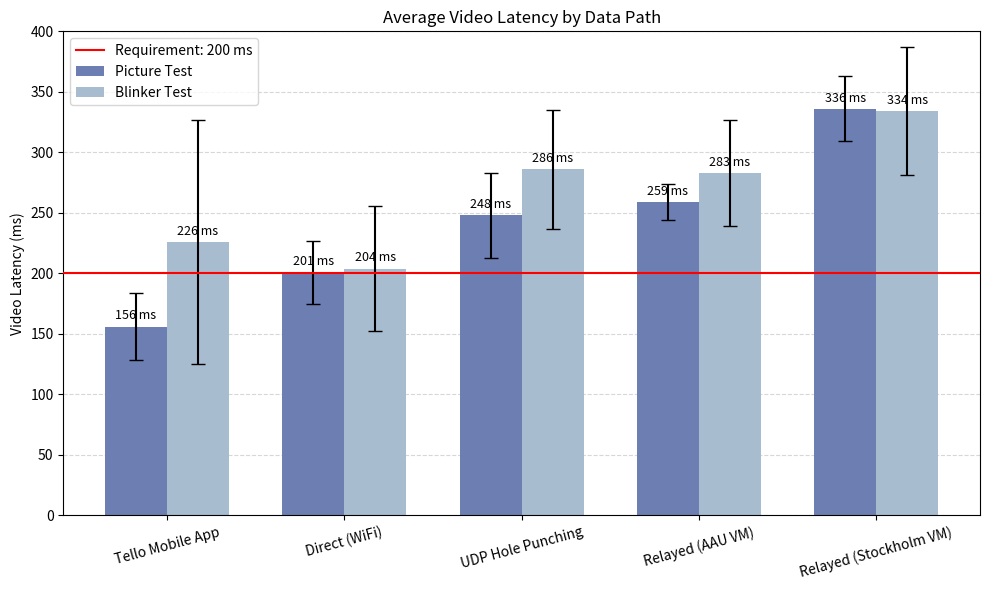

The matplotlib source for this figure:
import matplotlib.pyplot as plt
import numpy as np

# Labels for each test path
labels = [
    "Tello Mobile App",
    "Direct (WiFi)",
    "UDP Hole Punching",
    "Relayed (AAU VM)",
    "Relayed (Stockholm VM)"
]

# Data for each test
rtt_values_picture_test = [156, 201, 248, 259, 336]
sd_values_picture_test = [28, 26, 35, 15, 27]

rtt_values_blinker_test = [226, 204, 286, 283, 334]
sd_values_blinker_test = [101, 52, 49, 44, 53]

# Bar settings
x = np.arange(len(labels))  # Label locations
width = 0.35  # Width of the bars

# Create the plot
fig, ax = plt.subplots(figsize=(10, 6))

# Plot both sets of bars
bars1 = ax.bar(x - width/2, rtt_values_picture_test, width, yerr=sd_values_picture_test,
               label='Picture Test', capsize=5, color='#6C7EB2', zorder=2)
bars2 = ax.bar(x + width/2, rtt_values_blinker_test, width, yerr=sd_values_blinker_test,
               label='Blinker Test', capsize=5, color='#A8BCD0', zorder=2)

# Add annotation labels
def annotate_bars(bars):
    for bar in bars:
        height = bar.get_height()
        ax.annotate(f'{int(height)} ms',
                    xy=(bar.get_x() + bar.get_width() / 2, height),
                    xytext=(0, 3),  # 3 points vertical offset
                    textcoords="offset points",
                    ha='center', va='bottom', fontsize=9)

annotate_bars(bars1)
annotate_bars(bars2)

# Reference line
ax.axhline(y=200, color='red', linestyle='-', linewidth=1.5, label="Requirement: 200 ms", zorder=3)

# Formatting
ax.set_ylabel('Video Latency (ms)')
ax.set_title('Average Video Latency by Data Path')
ax.set_xticks(x)
ax.set_xticklabels(labels, rotation=15)
ax.set_ylim(0, 400)
ax.legend()
ax.grid(axis='y', linestyle='--', alpha=0.5, zorder=0)

plt.tight_layout()
plt.show()